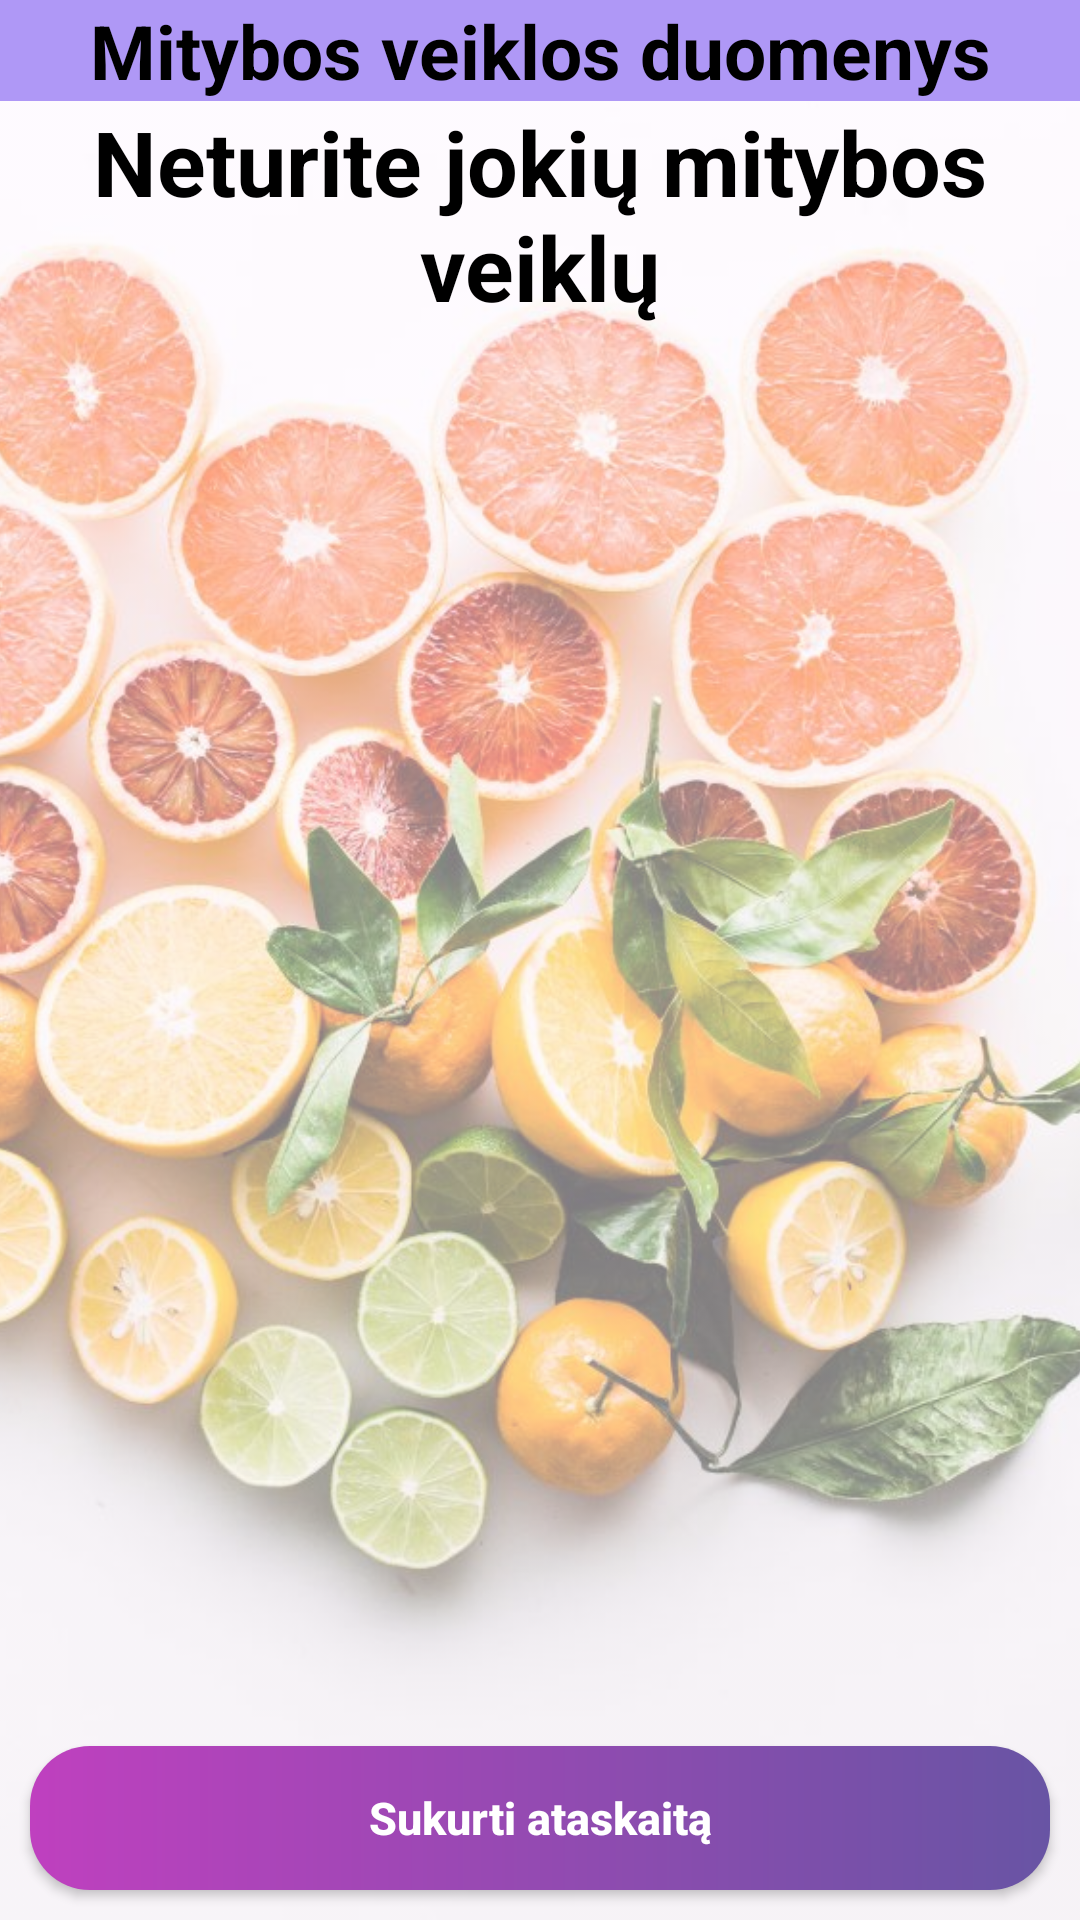

This screen was rendered from an Android layout file. Write that file and the resources it references.
<!-- AndroidManifest.xml: activity theme Theme.Material3.Light.NoActionBar -->
<!-- res/layout/activity_meal_log_data.xml -->
<?xml version="1.0" encoding="utf-8"?>
<androidx.constraintlayout.widget.ConstraintLayout xmlns:android="http://schemas.android.com/apk/res/android"
    xmlns:app="http://schemas.android.com/apk/res-auto"
    xmlns:tools="http://schemas.android.com/tools"
    android:layout_width="match_parent"
    android:layout_height="match_parent"
    tools:context=".MealLogDataActivity">

    <ImageView
        android:id="@+id/transparentImage"
        android:layout_width="0sp"
        android:layout_height="0sp"
        android:alpha="0.5"
        android:scaleType="centerCrop"
        android:src="@drawable/ic_background"
        app:layout_constraintBottom_toBottomOf="parent"
        app:layout_constraintEnd_toEndOf="parent"
        app:layout_constraintStart_toStartOf="parent"
        app:layout_constraintTop_toTopOf="parent" />

    <TextView
        android:id="@+id/mealLogDataTitle"
        android:layout_width="match_parent"
        android:layout_height="wrap_content"
        android:background="#AF98F6"
        android:gravity="center"
        android:textColor="@color/black"
        android:text="Mitybos veiklos duomenys"
        android:textSize="25sp"
        android:textStyle="bold"
        app:layout_constraintEnd_toEndOf="parent"
        app:layout_constraintStart_toStartOf="parent"
        app:layout_constraintTop_toTopOf="parent" />

    <TextView
        android:id="@+id/noMealLogsText"
        android:layout_width="match_parent"
        android:layout_height="wrap_content"
        app:layout_constraintEnd_toEndOf="parent"
        app:layout_constraintStart_toStartOf="parent"
        android:textSize="30sp"
        android:textStyle="bold"
        android:gravity="center"
        android:textColor="@color/black"
        android:text="Neturite jokių mitybos veiklų"
        app:layout_constraintTop_toBottomOf="@+id/mealLogDataTitle" />

    <androidx.recyclerview.widget.RecyclerView
        android:id="@+id/mealLogDataList"
        android:layout_width="match_parent"
        android:layout_height="0sp"
        app:layout_constraintTop_toBottomOf="@id/noMealLogsText"
        app:layout_constraintBottom_toTopOf="@+id/generateReportButton"/>

    <androidx.appcompat.widget.AppCompatButton
        android:id="@+id/generateReportButton"
        android:layout_width="match_parent"
        android:layout_height="wrap_content"
        android:text="Sukurti ataskaitą"
        android:background="@drawable/gradient"
        android:layout_marginTop="5sp"
        android:layout_marginBottom="5sp"
        android:padding="10sp"
        android:layout_margin="10sp"
        android:textSize="15sp"
        android:textStyle="bold"
        android:textColor="@color/white"
        android:textAllCaps="false"
        app:layout_constraintBottom_toBottomOf="parent"/>

</androidx.constraintlayout.widget.ConstraintLayout>
<!-- resources referenced by this layout -->
<resources>
  <color name="black">#FF000000</color>
  <color name="white">#FFFFFFFF</color>
  <!-- drawable gradient (drawable) -->
  <shape xmlns:android="http://schemas.android.com/apk/res/android"
      android:shape="rectangle">
      <gradient
          android:startColor="#BF40BF"
          android:endColor="#6854a4"
          android:angle="360" />
      <corners android:radius="20sp" />
  </shape>
  <!-- drawable ic_background: jpg bitmap (drawable, 123573 bytes) -->
</resources>
